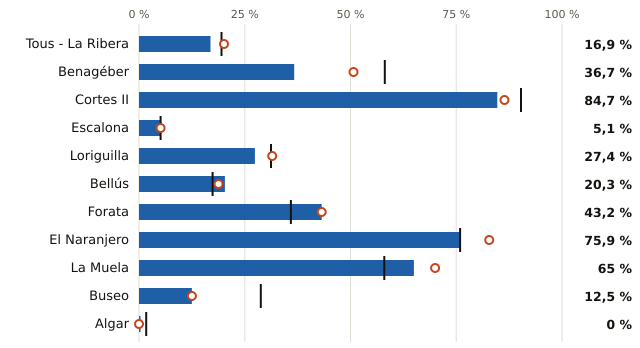

The data file committed next to this chart (first rows):
embalse, pct, pct_hace_1_anio, pct_media_10_anios, vol_hm3, capacidad_hm3
Tous - La Ribera, 16.9, 20.1, 19.5, 64.0, 379.0
Benagéber, 36.7, 50.7, 58.1, 81.0, 221.0
Cortes II, 84.7, 86.4, 90.3, 100.0, 118.0
Escalona, 5.1, 5.1, 5.1, 5.0, 99.0
Loriguilla, 27.4, 31.5, 31.2, 20.0, 73.0
Bellús, 20.3, 18.8, 17.4, 14.0, 69.0
Forata, 43.2, 43.2, 35.9, 16.0, 37.0
El Naranjero, 75.9, 82.8, 75.9, 22.0, 29.0
La Muela, 65.0, 70.0, 58.0, 13.0, 20.0
Buseo, 12.5, 12.5, 28.8, 1.0, 8.0
Algar, 0.0, 0.0, 1.7, 0.0, 6.0
